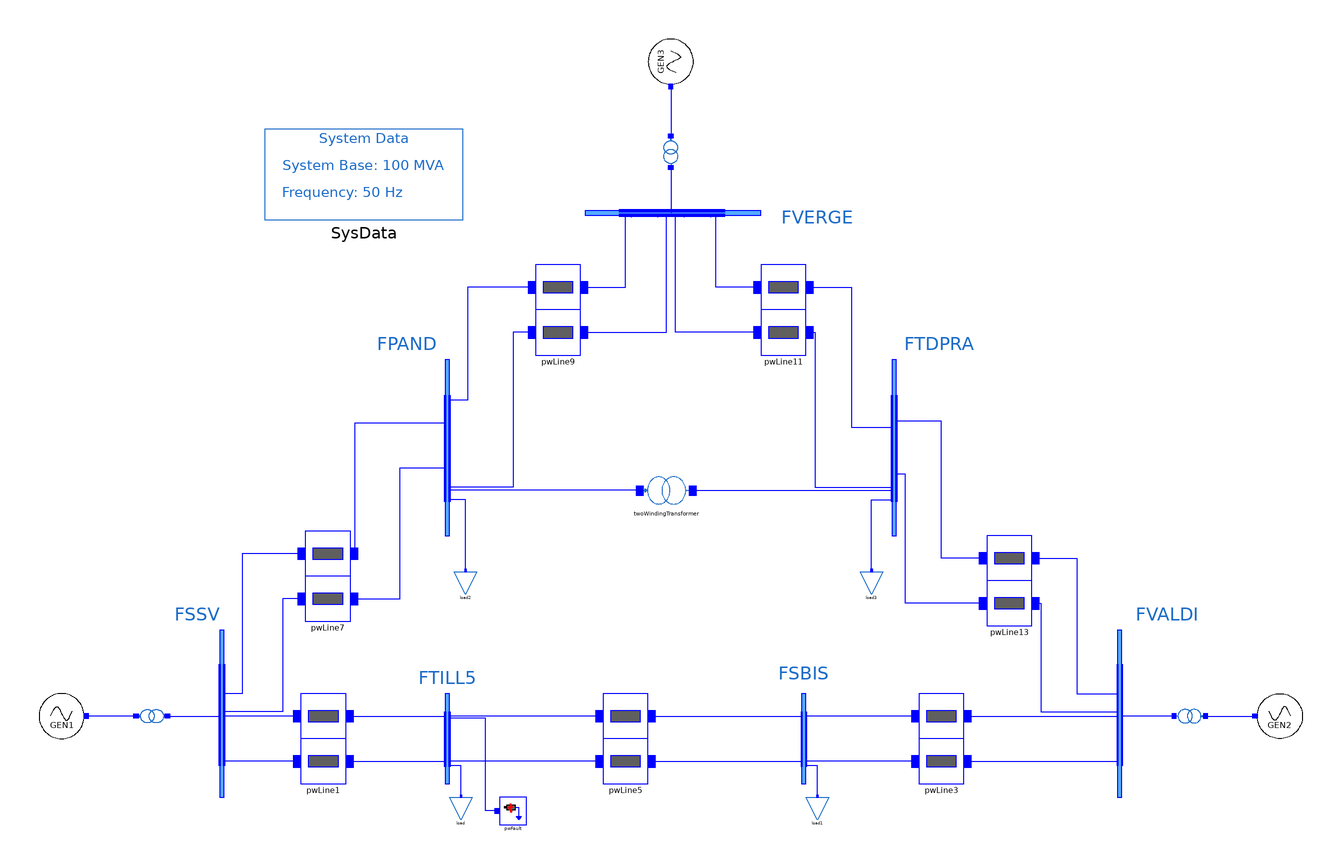

This picture is the connection diagram that the Modelica source below describes through its graphical annotations.

model Network
  import SevenBus;
  parameter Real V_FPAND=1.06959;
  parameter Real angle_FPAND=0.0174;
  parameter Real V_FSSV=1.0696;
  parameter Real angle_FSSV=0.0936;
  parameter Real V_FSBIS=1.06958;
  parameter Real angle_FSBIS=-0.0035;
  parameter Real V_FTDPRA=1.06959;
  parameter Real angle_FTDPRA=-0.0173;
  parameter Real V_FTILL=1.06957;
  parameter Real angle_FTILL=0.0035;
  parameter Real V_FVALDI=1.0696;
  parameter Real angle_FVALDI=0.0312;
  parameter Real V_FVERGE=1.0696;
  parameter Real angle_FVERGE=0;
  parameter Real V_FSSVG=0.9871199;
  parameter Real angle_FSSVG=6.1565;
  parameter Real V_FVALDIG=1.00556;
  parameter Real angle_FVALDIG=2.2519;
  parameter Real V_FVERGEG=0.98015;
  parameter Real angle_FVERGEG=-0.0012;
  SevenBus.G1 GEN1(
    M_b=1078,
    V_b=24,
    V_0=V_FSSVG,
    angle_0=angle_FSSVG,
    P_0=962,
    Q_0=105.064) annotation (Placement(transformation(extent={{-280,-110},{-260,-90}})));
  iPSL.Electrical.Branches.PwLine pwLine(
    R=6e-006,
    X=0.000692,
    G=0,
    B=0) annotation (Placement(transformation(extent={{-164,-110},{-144,-90}})));
  iPSL.Electrical.Branches.PwLine pwLine1(
    R=6e-006,
    X=0.000692,
    G=0,
    B=0) annotation (Placement(transformation(extent={{-164,-130},{-144,-110}})));
  iPSL.Electrical.Branches.PwLine pwLine2(
    R=6e-006,
    X=0.000692,
    G=0,
    B=0) annotation (Placement(transformation(extent={{110,-110},{130,-90}})));
  iPSL.Electrical.Branches.PwLine pwLine3(
    R=6e-006,
    X=0.000692,
    G=0,
    B=0) annotation (Placement(transformation(extent={{110,-130},{130,-110}})));
  iPSL.Electrical.Branches.PwLine pwLine4(
    R=6e-006,
    X=0.000692,
    G=0,
    B=0) annotation (Placement(transformation(extent={{-30,-110},{-10,-90}})));
  iPSL.Electrical.Branches.PwLine pwLine5(
    R=6e-006,
    X=0.000692,
    G=0,
    B=0) annotation (Placement(transformation(extent={{-30,-130},{-10,-110}})));
  iPSL.Electrical.Loads.PSSE.Load load(
    V_b=380,
    P_0=480,
    Q_0=4.8,
    V_0=V_FTILL,
    angle_0=angle_FTILL) annotation (Placement(transformation(extent={{-98,-146},{-88,-136}})));
  iPSL.Electrical.Loads.PSSE.Load load1(
    V_b=380,
    P_0=240,
    Q_0=2.4,
    V_0=V_FSBIS,
    angle_0=angle_FSBIS) annotation (Placement(transformation(extent={{60,-146},{70,-136}})));
  iPSL.Electrical.Branches.PwLine pwLine6(
    R=6e-006,
    X=0.000692,
    G=0,
    B=0) annotation (Placement(transformation(extent={{-162,-38},{-142,-18}})));
  iPSL.Electrical.Branches.PwLine pwLine7(
    R=6e-006,
    X=0.000692,
    G=0,
    B=0) annotation (Placement(transformation(extent={{-162,-58},{-142,-38}})));
  iPSL.Electrical.Buses.BusExt FSSV(
    nu=5,
    V_0=V_FSSV,
    angle_0=angle_FSSV,
    V_b=380,
    no=1) annotation (Placement(transformation(extent={{-200,-136},{-198,-62}})));
  iPSL.Electrical.Buses.BusExt FTILL(
    no=2,
    nu=4,
    V_0=V_FTILL,
    angle_0=angle_FTILL,
    V_b=380) annotation (Placement(transformation(extent={{-100,-130},{-98,-90}})));
  iPSL.Electrical.Buses.BusExt FSBIS(
    no=2,
    nu=3,
    V_0=V_FSBIS,
    angle_0=angle_FSBIS,
    V_b=380) annotation (Placement(transformation(extent={{58,-130},{60,-90}})));
  iPSL.Electrical.Buses.BusExt FVERGE(
    nu=4,
    V_0=V_FVERGE,
    angle_0=angle_FVERGE,
    V_b=380,
    no=1) annotation (Placement(transformation(
        extent={{-1,-39},{1,39}},
        rotation=-90,
        origin={1,123})));
  iPSL.Electrical.Buses.BusExt FPAND(
    nu=4,
    no=2,
    V_0=V_FPAND,
    angle_0=angle_FPAND,
    V_b=380) annotation (Placement(transformation(
        extent={{-1,-39},{1,39}},
        rotation=0,
        origin={-99,19})));
  iPSL.Electrical.Buses.BusExt FTDPRA(
    nu=2,
    no=4,
    V_0=V_FTDPRA,
    angle_0=angle_FTDPRA,
    V_b=380) annotation (Placement(transformation(
        extent={{-1,-39},{1,39}},
        rotation=0,
        origin={99,19})));
  iPSL.Electrical.Branches.PwLine pwLine8(
    R=6e-006,
    X=0.000692,
    G=0,
    B=0) annotation (Placement(transformation(extent={{-60,80},{-40,100}})));
  iPSL.Electrical.Branches.PwLine pwLine9(
    R=6e-006,
    X=0.000692,
    G=0,
    B=0) annotation (Placement(transformation(extent={{-60,60},{-40,80}})));
  iPSL.Electrical.Branches.PwLine pwLine10(
    R=6e-006,
    X=0.000692,
    G=0,
    B=0) annotation (Placement(transformation(extent={{40,80},{60,100}})));
  iPSL.Electrical.Branches.PwLine pwLine11(
    R=6e-006,
    X=0.000692,
    G=0,
    B=0) annotation (Placement(transformation(extent={{40,60},{60,80}})));
  iPSL.Electrical.Loads.PSSE.Load load2(
    V_b=380,
    P_0=240,
    Q_0=2.4,
    V_0=V_FPAND,
    angle_0=angle_FPAND) annotation (Placement(transformation(extent={{-96,-46},{-86,-36}})));
  iPSL.Electrical.Loads.PSSE.Load load3(
    V_b=380,
    P_0=480,
    Q_0=4.8,
    V_0=V_FTDPRA,
    angle_0=angle_FTDPRA) annotation (Placement(transformation(extent={{84,-46},{94,-36}})));
  iPSL.Electrical.Buses.BusExt FVALDI(
    no=5,
    V_0=V_FVALDI,
    angle_0=angle_FVALDI,
    V_b=380,
    nu=1) annotation (Placement(transformation(extent={{198,-136},{200,-62}})));
  iPSL.Electrical.Branches.PwLine pwLine12(
    R=6e-006,
    X=0.000692,
    G=0,
    B=0) annotation (Placement(transformation(extent={{140,-40},{160,-20}})));
  iPSL.Electrical.Branches.PwLine pwLine13(
    R=6e-006,
    X=0.000692,
    G=0,
    B=0) annotation (Placement(transformation(extent={{140,-60},{160,-40}})));
  inner iPSL.Electrical.SystemBase SysData annotation (Placement(transformation(extent={{-180,120},{-92,160}})));
  iPSL.Electrical.Branches.PSSE.TwoWindingTransformer twoWindingTransformer(
    G=0,
    B=0,
    t1=1,
    t2=1,
    R=0.00001,
    X=0.00069,
    CZ=1,
    CW=1,
    VNOM1=380,
    VB1=380,
    VNOM2=380,
    VB2=380,
    ANG1=0) annotation (Placement(transformation(extent={{-12,-8},{8,8}})));
  SevenBus.G2 GEN2(
    V_b=20,
    V_0=V_FVALDIG,
    angle_0=angle_FVALDIG,
    M_b=1710,
    P_0=480.277,
    Q_0=25.044) annotation (Placement(transformation(extent={{280,-110},{260,-90}})));
  SevenBus.G3 GEN3(
    M_b=1211,
    V_b=24,
    V_0=V_FVERGEG,
    angle_0=angle_FVERGEG,
    Q_0=7.046,
    P_0=-0.05358902) annotation (Placement(transformation(
        extent={{-10,-10},{10,10}},
        rotation=270,
        origin={0,190})));
  iPSL.Electrical.Events.PwFault pwFault(
    R=0.1,
    X=0.1,
    t1=1,
    t2=1.2) annotation (Placement(transformation(extent={{-76,-148},{-64,-136}})));
  iPSL.Electrical.Branches.PSSE.TwoWindingTransformer twoWindingTransformer1(
    G=0,
    B=0,
    CW=1,
    VB2=380,
    VB1=24,
    ANG1=0,
    VNOM2=415,
    CZ=2,
    R=0.0025,
    X=0.137,
    t1=1,
    VNOM1=24,
    t2=415/380,
    S_n=1080) annotation (Placement(transformation(
        extent={{6,-4},{-6,4}},
        rotation=180,
        origin={-230,-100})));
  iPSL.Electrical.Branches.PSSE.TwoWindingTransformer twoWindingTransformer2(
    G=0,
    B=0,
    CW=1,
    ANG1=1,
    VB2=380,
    VB1=20,
    VNOM2=405,
    CZ=2,
    R=0.0029,
    X=0.1583,
    t1=1,
    VNOM1=20,
    t2=405/380,
    S_n=1710) annotation (Placement(transformation(
        extent={{-6,-4},{6,4}},
        rotation=180,
        origin={230,-100})));
  iPSL.Electrical.Branches.PSSE.TwoWindingTransformer twoWindingTransformer3(
    G=0,
    B=0,
    CW=1,
    ANG1=1,
    VB2=380,
    VB1=24,
    VNOM2=415,
    CZ=2,
    R=0.0025,
    X=0.1362,
    t1=1,
    VNOM1=24,
    t2=415/380,
    S_n=1080) annotation (Placement(transformation(
        extent={{6,-4},{-6,4}},
        rotation=90,
        origin={0,150})));
equation
  connect(pwLine.n, FTILL.o[1]) annotation (Line(points={{-142.333,-100},{-100,-100},{-100,-116}}, color={0,0,255}));
  connect(pwLine1.n, FTILL.o[2]) annotation (Line(points={{-142.333,-120},{-100,-120},{-100,-104}}, color={0,0,255}));
  connect(pwLine4.p, FTILL.u[1]) annotation (Line(points={{-31.6667,-100},{-98,-100},{-98,-119}}, color={0,0,255}));
  connect(pwLine5.p, FTILL.u[2]) annotation (Line(points={{-31.6667,-120},{-98,-120},{-98,-113}}, color={0,0,255}));
  connect(load.p, FTILL.u[3]) annotation (Line(points={{-93,-135.5},{-93,-128},{-93,-122},{-98,-122},{-98,-107}}, color={0,0,255}));
  connect(pwLine2.p, FSBIS.u[1]) annotation (Line(points={{108.333,-100},{60,-100},{60,-118}}, color={0,0,255}));
  connect(pwLine3.p, FSBIS.u[2]) annotation (Line(points={{108.333,-120},{60,-120},{60,-110}}, color={0,0,255}));
  connect(load1.p, FSBIS.u[3]) annotation (Line(points={{65,-135.5},{65,-135.5},{65,-122},{60,-122},{60,-102}}, color={0,0,255}));
  connect(pwLine4.n, FSBIS.o[1]) annotation (Line(points={{-8.33333,-100},{58,-100},{58,-116}}, color={0,0,255}));
  connect(pwLine5.n, FSBIS.o[2]) annotation (Line(points={{-8.33333,-120},{58,-120},{58,-104}}, color={0,0,255}));
  connect(pwLine.p, FSSV.u[1]) annotation (Line(points={{-165.667,-100},{-198,-100},{-198,-116.76}}, color={0,0,255}));
  connect(pwLine1.p, FSSV.u[2]) annotation (Line(points={{-165.667,-120},{-198,-120},{-198,-107.88}}, color={0,0,255}));
  connect(pwLine7.p, FSSV.u[3]) annotation (Line(points={{-163.667,-48},{-172,-48},{-172,-98},{-198,-98},{-198,-99}}, color={0,0,255}));
  connect(pwLine6.p, FSSV.u[4]) annotation (Line(points={{-163.667,-28},{-190,-28},{-190,-90.12},{-198,-90.12}}, color={0,0,255}));
  connect(pwLine6.n, FPAND.o[1]) annotation (Line(points={{-140.333,-28},{-140,-28},{-140,30},{-100,30},{-100,7.3}}, color={0,0,255}));
  connect(pwLine7.n, FPAND.o[2]) annotation (Line(points={{-140.333,-48},{-120,-48},{-120,6},{-120,10},{-100,10},{-100,30},{-100,30.7}}, color={0,0,255}));
  connect(pwLine9.p, FPAND.u[1]) annotation (Line(points={{-61.6667,70},{-70,70},{-70,1.45},{-98,1.45}}, color={0,0,255}));
  connect(pwLine8.p, FPAND.u[2]) annotation (Line(points={{-61.6667,90},{-90,90},{-90,40},{-98,40},{-98,13.15}}, color={0,0,255}));
  connect(pwLine8.n, FVERGE.u[1]) annotation (Line(points={{-38.3333,90},{-20,90},{-20,122},{-17.55,122},{-17.55,121}}, color={0,0,255}));
  connect(pwLine9.n, FVERGE.u[2]) annotation (Line(points={{-38.3333,70},{-2,70},{-2,122},{-5.85,122},{-5.85,121}}, color={0,0,255}));
  connect(pwLine11.n, FTDPRA.o[1]) annotation (Line(points={{61.6667,70},{64,70},{64,1.45},{98,1.45}}, color={0,0,255}));
  connect(pwLine10.n, FTDPRA.o[2]) annotation (Line(points={{61.6667,90},{80,90},{80,28},{98,28},{98,13.15},{98,13.15}}, color={0,0,255}));
  connect(pwLine11.p, FVERGE.u[3]) annotation (Line(points={{38.3333,70},{2,70},{2,122},{6,122},{5.85,122},{5.85,121}}, color={0,0,255}));
  connect(pwLine10.p, FVERGE.u[4]) annotation (Line(points={{38.3333,90},{20,90},{20,122},{17.55,122},{17.55,121}}, color={0,0,255}));
  connect(load2.p, FPAND.u[3]) annotation (Line(points={{-91,-35.5},{-91,-4},{-98,-4},{-98,24.85}}, color={0,0,255}));
  connect(load3.p, FTDPRA.o[3]) annotation (Line(points={{89,-35.5},{89,-18},{89,-4},{98,-4},{98,24.85}}, color={0,0,255}));
  connect(pwLine3.n, FVALDI.o[1]) annotation (Line(points={{131.667,-120},{198,-120},{198,-116.76}}, color={0,0,255}));
  connect(pwLine2.n, FVALDI.o[2]) annotation (Line(points={{131.667,-100},{198,-100},{198,-107.88}}, color={0,0,255}));
  connect(pwLine13.n, FVALDI.o[3]) annotation (Line(points={{161.667,-50},{164,-50},{164,-98},{198,-98},{198,-99}}, color={0,0,255}));
  connect(pwLine12.n, FVALDI.o[4]) annotation (Line(points={{161.667,-30},{180,-30},{180,-90.12},{198,-90.12}}, color={0,0,255}));
  connect(pwLine13.p, FTDPRA.u[1]) annotation (Line(points={{138.333,-50},{104,-50},{104,7.3},{100,7.3}}, color={0,0,255}));
  connect(pwLine12.p, FTDPRA.u[2]) annotation (Line(points={{138.333,-30},{120,-30},{120,30.7},{100,30.7}}, color={0,0,255}));
  connect(twoWindingTransformer.n, FTDPRA.o[4]) annotation (Line(points={{9.66667,0},{98,0},{98,36},{98,36.55}}, color={0,0,255}));
  connect(twoWindingTransformer.p, FPAND.u[4]) annotation (Line(points={{-13.6667,0},{-98,0},{-98,36},{-98,36.55}}, color={0,0,255}));
  connect(pwFault.p, FTILL.u[4]) annotation (Line(points={{-77,-142},{-82,-142},{-82,-101},{-98,-101}}, color={0,0,255}));
  connect(twoWindingTransformer2.n, FVALDI.u[1]) annotation (Line(points={{223,-100},{200,-100},{200,-99}}, color={0,0,255}));
  connect(twoWindingTransformer2.p, GEN2.pwPin) annotation (Line(points={{237,-100},{259,-100}}, color={0,0,255}));
  connect(GEN3.pwPin, twoWindingTransformer3.p) annotation (Line(points={{0,179},{0,157}}, color={0,0,255}));
  connect(twoWindingTransformer3.n, FVERGE.o[1]) annotation (Line(points={{0,143},{0,123}}, color={0,0,255}));
  connect(twoWindingTransformer1.p, GEN1.pwPin) annotation (Line(points={{-237,-100},{-259,-100}}, color={0,0,255}));
  connect(twoWindingTransformer1.n, FSSV.o[1]) annotation (Line(points={{-223,-100},{-200,-100},{-200,-99}}, color={0,0,255}));
  annotation (
    Diagram(coordinateSystem(extent={{-280,-200},{280,180}}, preserveAspectRatio=false), graphics={
        Text(
          extent={{-222,-50},{-198,-60}},
          lineColor={28,108,200},
          textString="FSSV"),
        Text(
          extent={{204,-50},{236,-60}},
          lineColor={28,108,200},
          textString="FVALDI"),
        Text(
          extent={{100,70},{138,60}},
          lineColor={28,108,200},
          textString="FTDPRA"),
        Text(
          extent={{-132,70},{-102,60}},
          lineColor={28,108,200},
          textString="FPAND"),
        Text(
          extent={{46,126},{84,116}},
          lineColor={28,108,200},
          textString="FVERGE"),
        Text(
          extent={{44,-76},{74,-86}},
          lineColor={28,108,200},
          textString="FSBIS"),
        Text(
          extent={{-114,-78},{-84,-88}},
          lineColor={28,108,200},
          textString="FTILL5")}),
    Icon(coordinateSystem(extent={{-280,-200},{280,180}})),
    Documentation(revisions="<html>
<!--DISCLAIMER-->
<p>Copyright 2015-2016 RTE (France), SmarTS Lab (Sweden), AIA (Spain) and DTU (Denmark)</p>
<ul>
<li>RTE: <a href=\"http://www.rte-france.com\">http://www.rte-france.com</a></li>
<li>SmarTS Lab, research group at KTH: <a href=\"https://www.kth.se/en\">https://www.kth.se/en</a></li>
<li>AIA: <a href=\"http://www.aia.es/en/energy\"> http://www.aia.es/en/energy</a></li>
<li>DTU: <a href=\"http://www.dtu.dk/english\"> http://www.dtu.dk/english</a></li>
</ul>
<p>The authors can be contacted by email: <a href=\"mailto:info@itesla-ipsl.org\">info@itesla-ipsl.org</a></p>

<p>This Source Code Form is subject to the terms of the Mozilla Public License, v. 2.0. </p>
<p>If a copy of the MPL was not distributed with this file, You can obtain one at <a href=\"http://mozilla.org/MPL/2.0/\"> http://mozilla.org/MPL/2.0</a>.</p>
</html>"));
end Network;